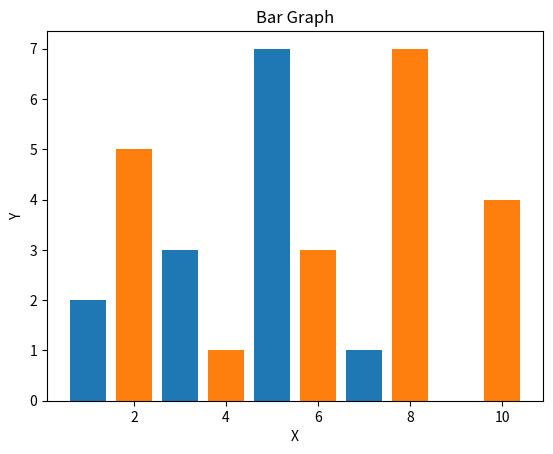

Recreate this plot in Python.
import matplotlib.pyplot as plt

x1 = [1, 3, 5, 7, 9]
y1 = [2, 3, 7, 1, 0]

x2 = [2, 4, 6, 8, 10]
y2 = [5, 1, 3, 7, 4]

plt.title('Bar Graph')
plt.xlabel('X')
plt.ylabel('Y')

plt.bar(x1, y1, label = '1st Group')
plt.bar(x2, y2, label = '2nd Group')

plt.show()